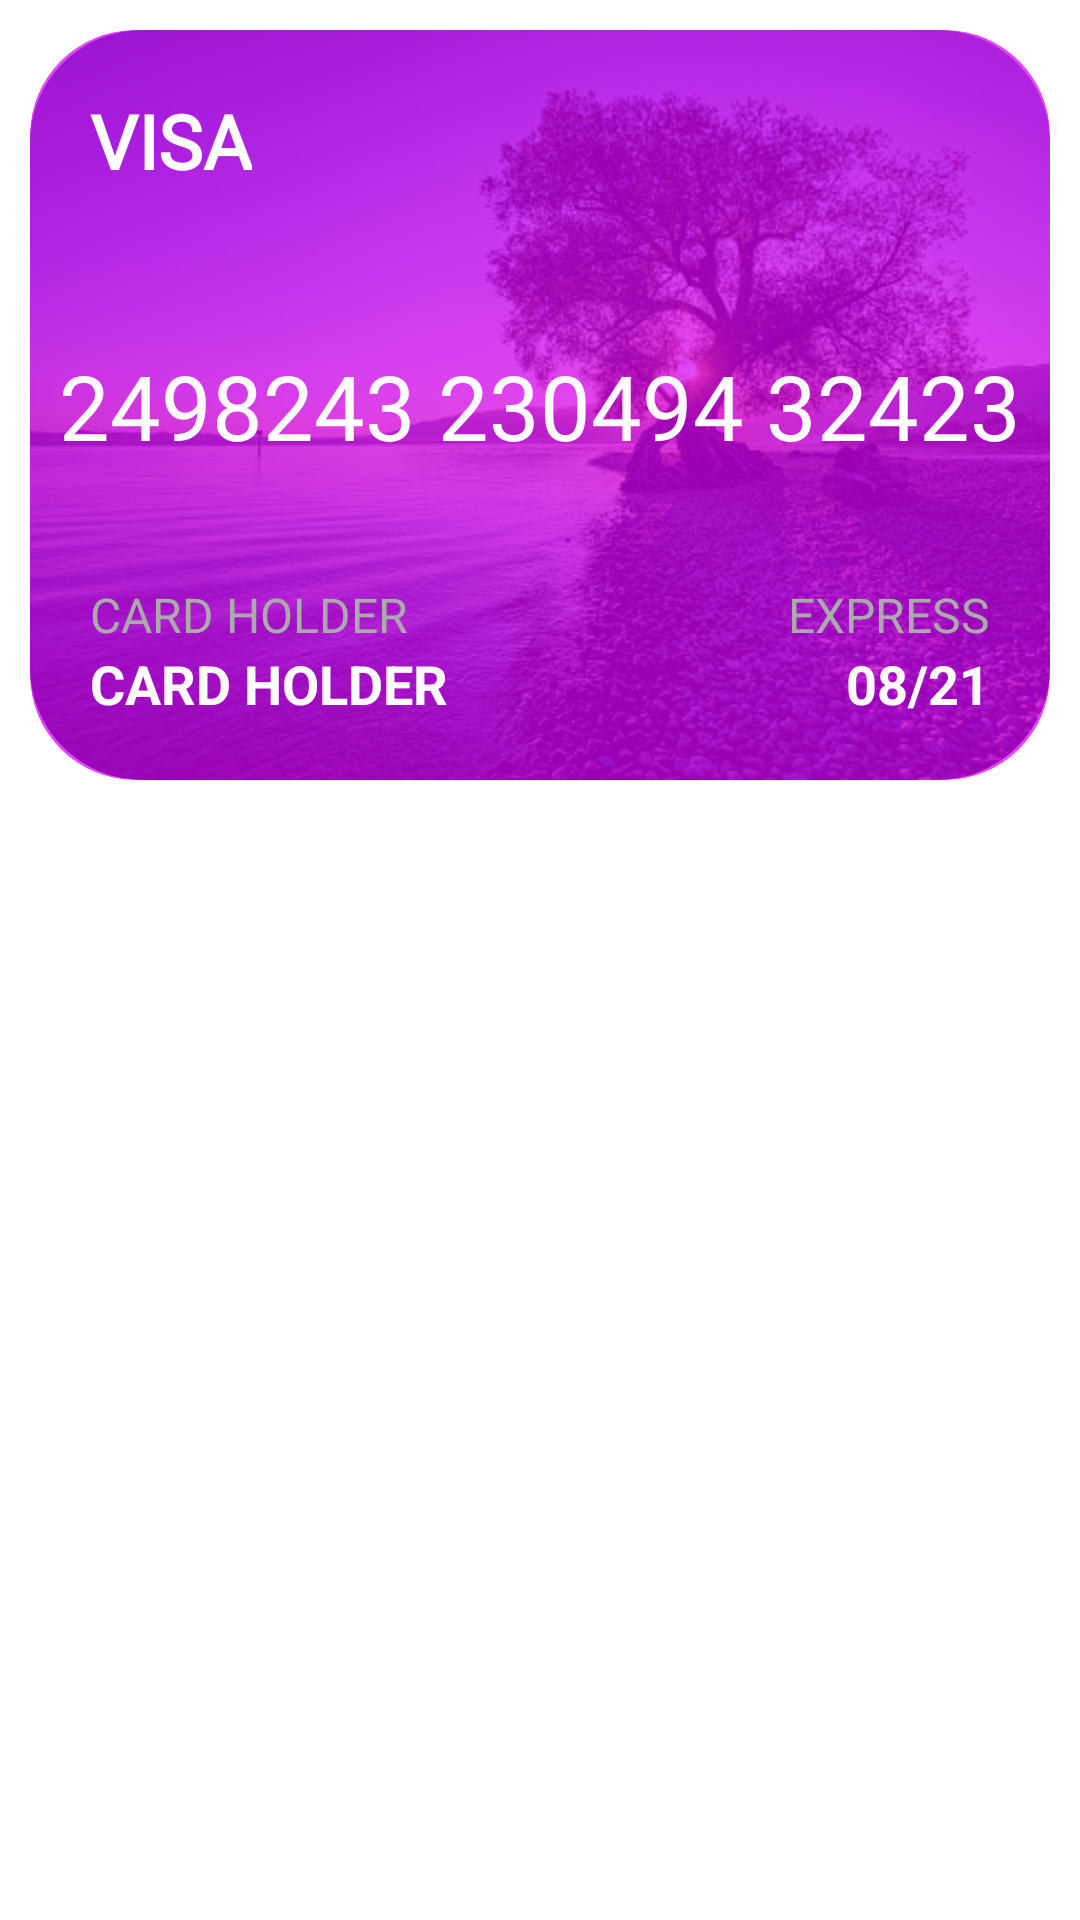

Write the Android layout XML for this screen, with the resource values it uses.
<!-- AndroidManifest.xml: application theme Theme.EgzamenVisaCard -->
<!-- res/layout/card_item.xml -->
<?xml version="1.0" encoding="utf-8"?>
<androidx.constraintlayout.widget.ConstraintLayout xmlns:android="http://schemas.android.com/apk/res/android"
    android:layout_width="match_parent"
    android:layout_height="wrap_content"
    android:padding="10dp"
    xmlns:app="http://schemas.android.com/apk/res-auto">

    <com.google.android.material.imageview.ShapeableImageView
        android:layout_width="match_parent"
        android:layout_height="250dp"
        app:layout_constraintTop_toTopOf="parent"
        android:src="@drawable/image"
        android:scaleType="centerCrop"
        android:id="@+id/back_image"
        app:shapeAppearanceOverlay="@style/rounded_corner"/>

    <com.google.android.material.card.MaterialCardView
        android:layout_width="0dp"
        android:layout_height="250dp"
        android:backgroundTint="#B7D500F9"
        app:layout_constraintTop_toTopOf="@id/back_image"
        app:layout_constraintLeft_toLeftOf="@id/back_image"
        app:layout_constraintRight_toRightOf="@id/back_image"
        app:layout_constraintBottom_toBottomOf="@id/back_image"
        app:cardElevation="0dp"
        app:cardCornerRadius="35dp">

        <androidx.constraintlayout.widget.ConstraintLayout
            android:layout_width="match_parent"
            android:layout_height="match_parent"
            android:background="@android:color/transparent">

            <TextView
                android:layout_width="wrap_content"
                android:layout_height="wrap_content"
                android:fontFamily="@font/fugaz_one"
                android:text="VISA"
                android:textColor="@color/white"
                android:layout_margin="20dp"
                android:textStyle="bold"
                android:textSize="25sp"
                app:layout_constraintLeft_toLeftOf="parent"
                app:layout_constraintTop_toTopOf="parent" />

            <androidx.appcompat.widget.AppCompatTextView
                android:layout_width="wrap_content"
                android:layout_height="wrap_content"
                android:fontFamily="@font/alatsi"
                android:maxLines="1"
                android:id="@+id/itemCardNumber"
                android:text="2498243 230494 32423"
                android:textColor="@color/white"
                android:textSize="30sp"
                app:layout_constraintBottom_toBottomOf="parent"
                app:layout_constraintLeft_toLeftOf="parent"
                app:layout_constraintRight_toRightOf="parent"
                app:layout_constraintTop_toTopOf="parent" />

            <TextView
                android:layout_width="wrap_content"
                android:layout_height="wrap_content"
                android:textSize="16sp"
                android:textColor="@android:color/darker_gray"
                app:layout_constraintLeft_toLeftOf="@id/itemUserName"
                app:layout_constraintBottom_toTopOf="@id/itemUserName"
                android:text="@string/card_holder"/>

            <TextView
                android:id="@+id/itemUserName"
                android:layout_width="wrap_content"
                android:layout_height="wrap_content"
                android:textSize="18sp"
                app:layout_constraintBottom_toBottomOf="parent"
                app:layout_constraintLeft_toLeftOf="parent"
                android:layout_margin="20dp"
                android:textColor="@color/white"
                android:textStyle="bold"
                android:text="@string/card_holder"/>

            <TextView
                android:layout_width="wrap_content"
                android:layout_height="wrap_content"
                android:textSize="16sp"
                android:textColor="@android:color/darker_gray"
                app:layout_constraintBottom_toTopOf="@id/itemDate"
                app:layout_constraintRight_toRightOf="@id/itemDate"
                android:text="@string/express"/>

            <TextView
                android:id="@+id/itemDate"
                android:layout_width="wrap_content"
                android:layout_height="wrap_content"
                android:textSize="18sp"
                app:layout_constraintBottom_toBottomOf="parent"
                app:layout_constraintRight_toRightOf="parent"
                android:layout_margin="20dp"
                android:textColor="@color/white"
                android:textStyle="bold"
                android:text="08/21"/>



        </androidx.constraintlayout.widget.ConstraintLayout>

    </com.google.android.material.card.MaterialCardView>

</androidx.constraintlayout.widget.ConstraintLayout>
<!-- resources referenced by this layout -->
<resources>
  <color name="white">#FFFFFFFF</color>
  <!-- drawable image: jpg bitmap (drawable, 124385 bytes) -->
  <string name="card_holder">CARD HOLDER</string>
  <string name="express">EXPRESS</string>
  <style name="rounded_corner">
          <item name="cornerSize">15%</item>
      </style>
  <style name="Theme.EgzamenVisaCard" parent="Theme.MaterialComponents.DayNight.NoActionBar">
          
          <item name="colorPrimary">@color/purple_500</item>
          <item name="colorPrimaryVariant">@color/back_black</item>
          <item name="colorOnPrimary">@color/white</item>
          
          <item name="colorSecondary">@color/teal_200</item>
          <item name="colorSecondaryVariant">@color/teal_700</item>
          <item name="colorOnSecondary">@color/black</item>
          
          <item name="android:statusBarColor" tools:targetApi="l">?attr/colorPrimaryVariant</item>
          
      </style>
  <color name="purple_500">#FF6200EE</color>
  <color name="back_black">#454545</color>
  <color name="teal_200">#FF03DAC5</color>
  <color name="teal_700">#FF018786</color>
  <color name="black">#FF000000</color>
</resources>
